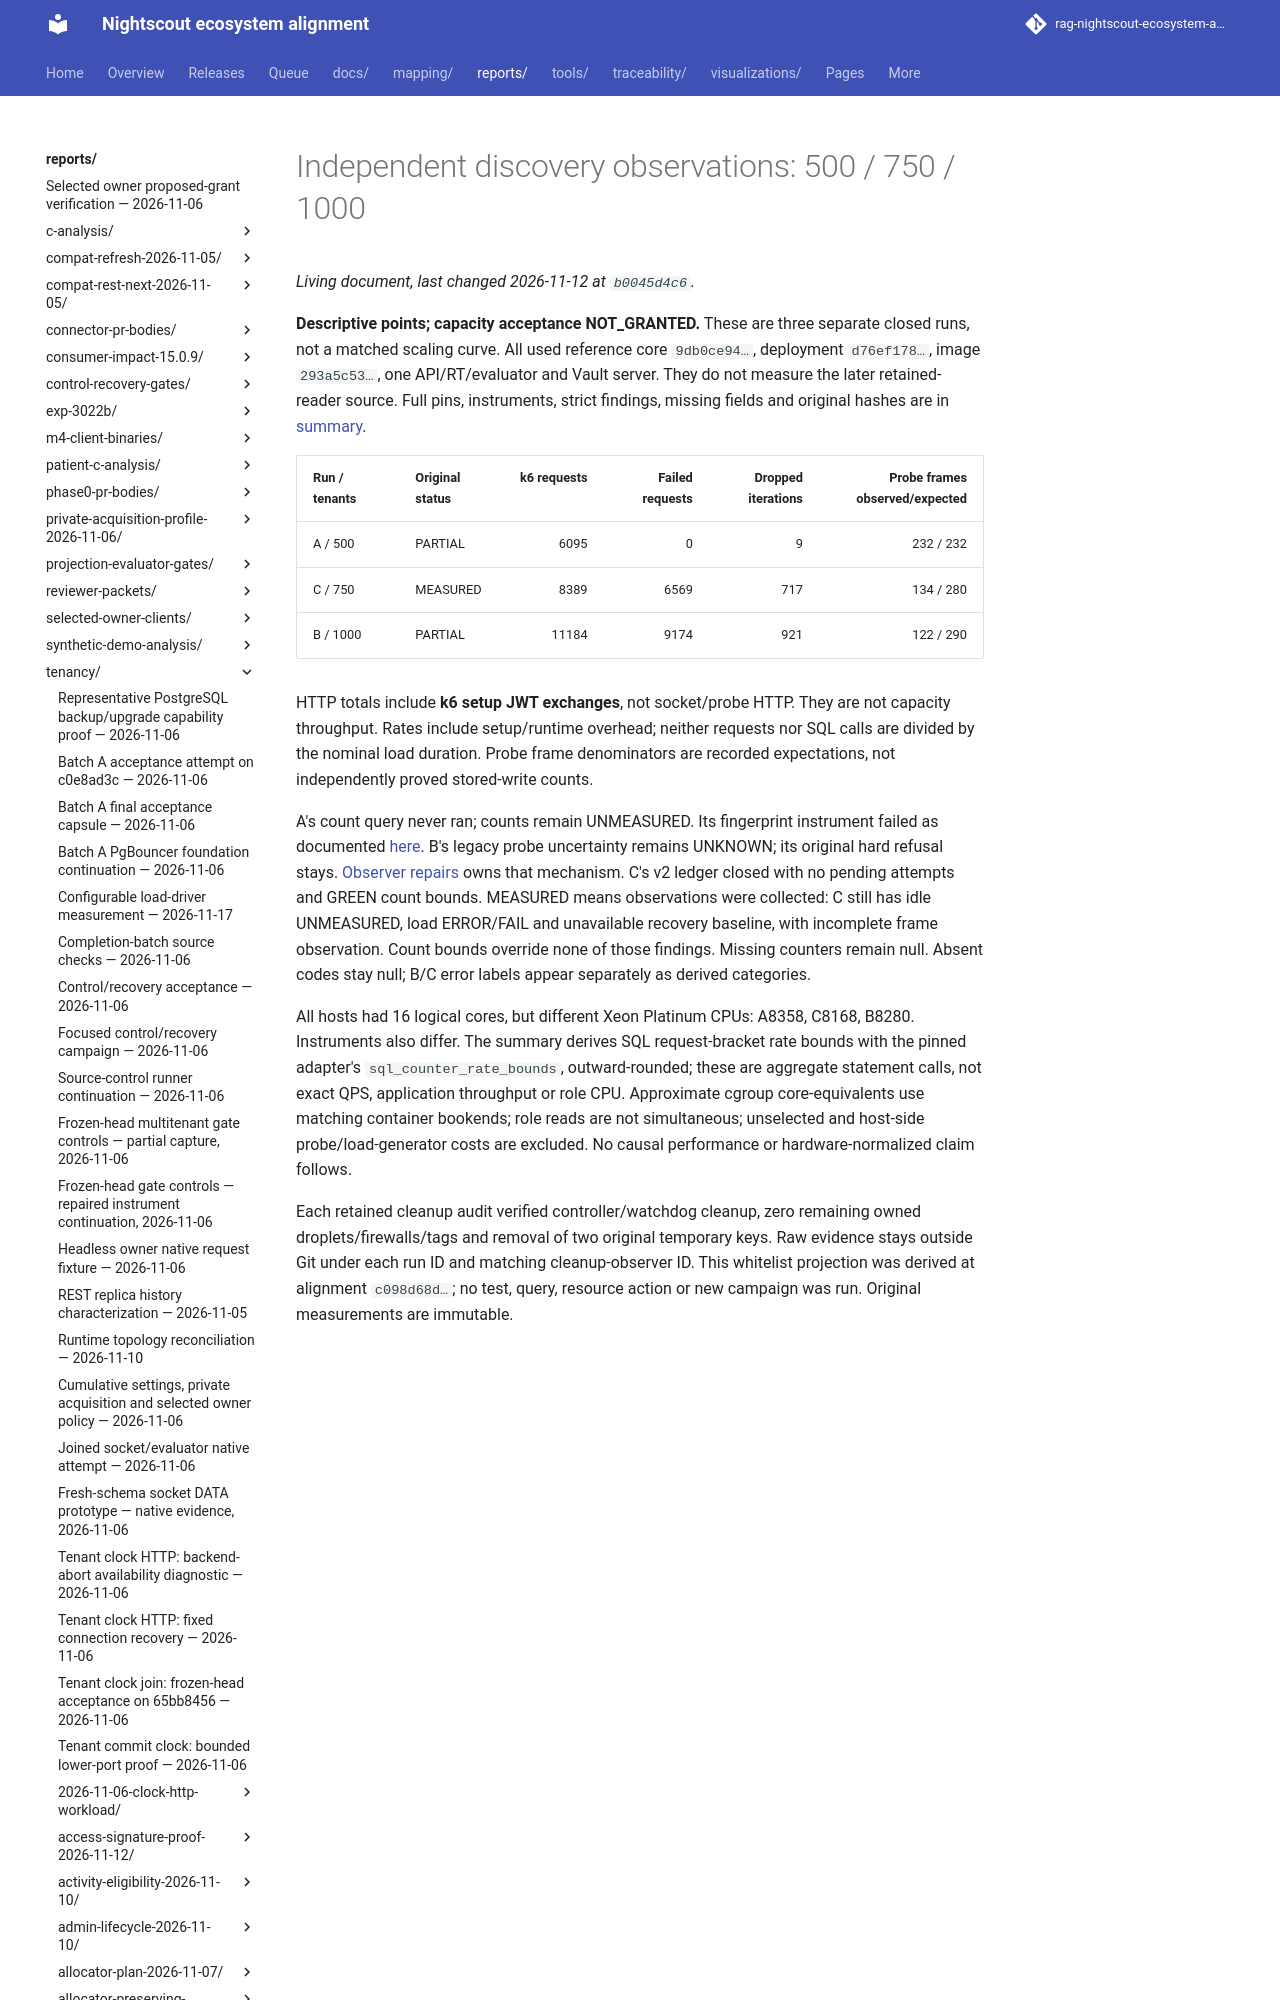

repository: bewest/rag-nightscout-ecosystem-alignment · page: reports/tenancy/m7-discovery-observations-2026-11-12/index.html · generator: mkdocs

# Independent discovery observations: 500 / 750 / 1000

**Descriptive points; capacity acceptance NOT_GRANTED.** These are three separate
closed runs, not a matched scaling curve. All used reference core `9db0ce94…`,
deployment `d76ef178…`, image `293a5c53…`, one API/RT/evaluator and Vault server.
They do not measure the later retained-reader source. Full pins, instruments,
strict findings, missing fields and original hashes are in [summary](summary.json).
